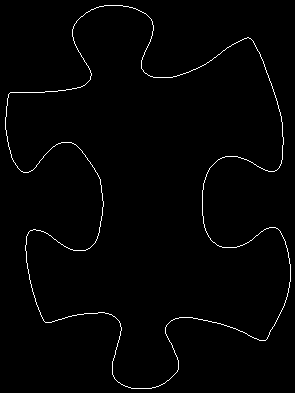

Values plotted in this chart, from the file beside it:
5, 117
5, 118
5, 119
5, 120
5, 121
5, 122
5, 123
5, 124
5, 125
5, 126
5, 127
5, 128
5, 129
6, 130
6, 131
6, 132
6, 133
6, 134
6, 135
7, 136
7, 137
7, 138
7, 139
7, 140
7, 141
8, 142
8, 143
8, 144
8, 145
8, 146
9, 147
9, 148
9, 149
10, 150
10, 151
10, 152
10, 153
11, 154
11, 155
11, 156
11, 157
12, 158
12, 159
13, 160
13, 161
14, 162
15, 163
15, 164
16, 165
17, 166
17, 167
18, 168
19, 169
20, 170
21, 171
22, 171
23, 172
24, 172
25, 172
26, 172
27, 172
... 1,490 more rows
